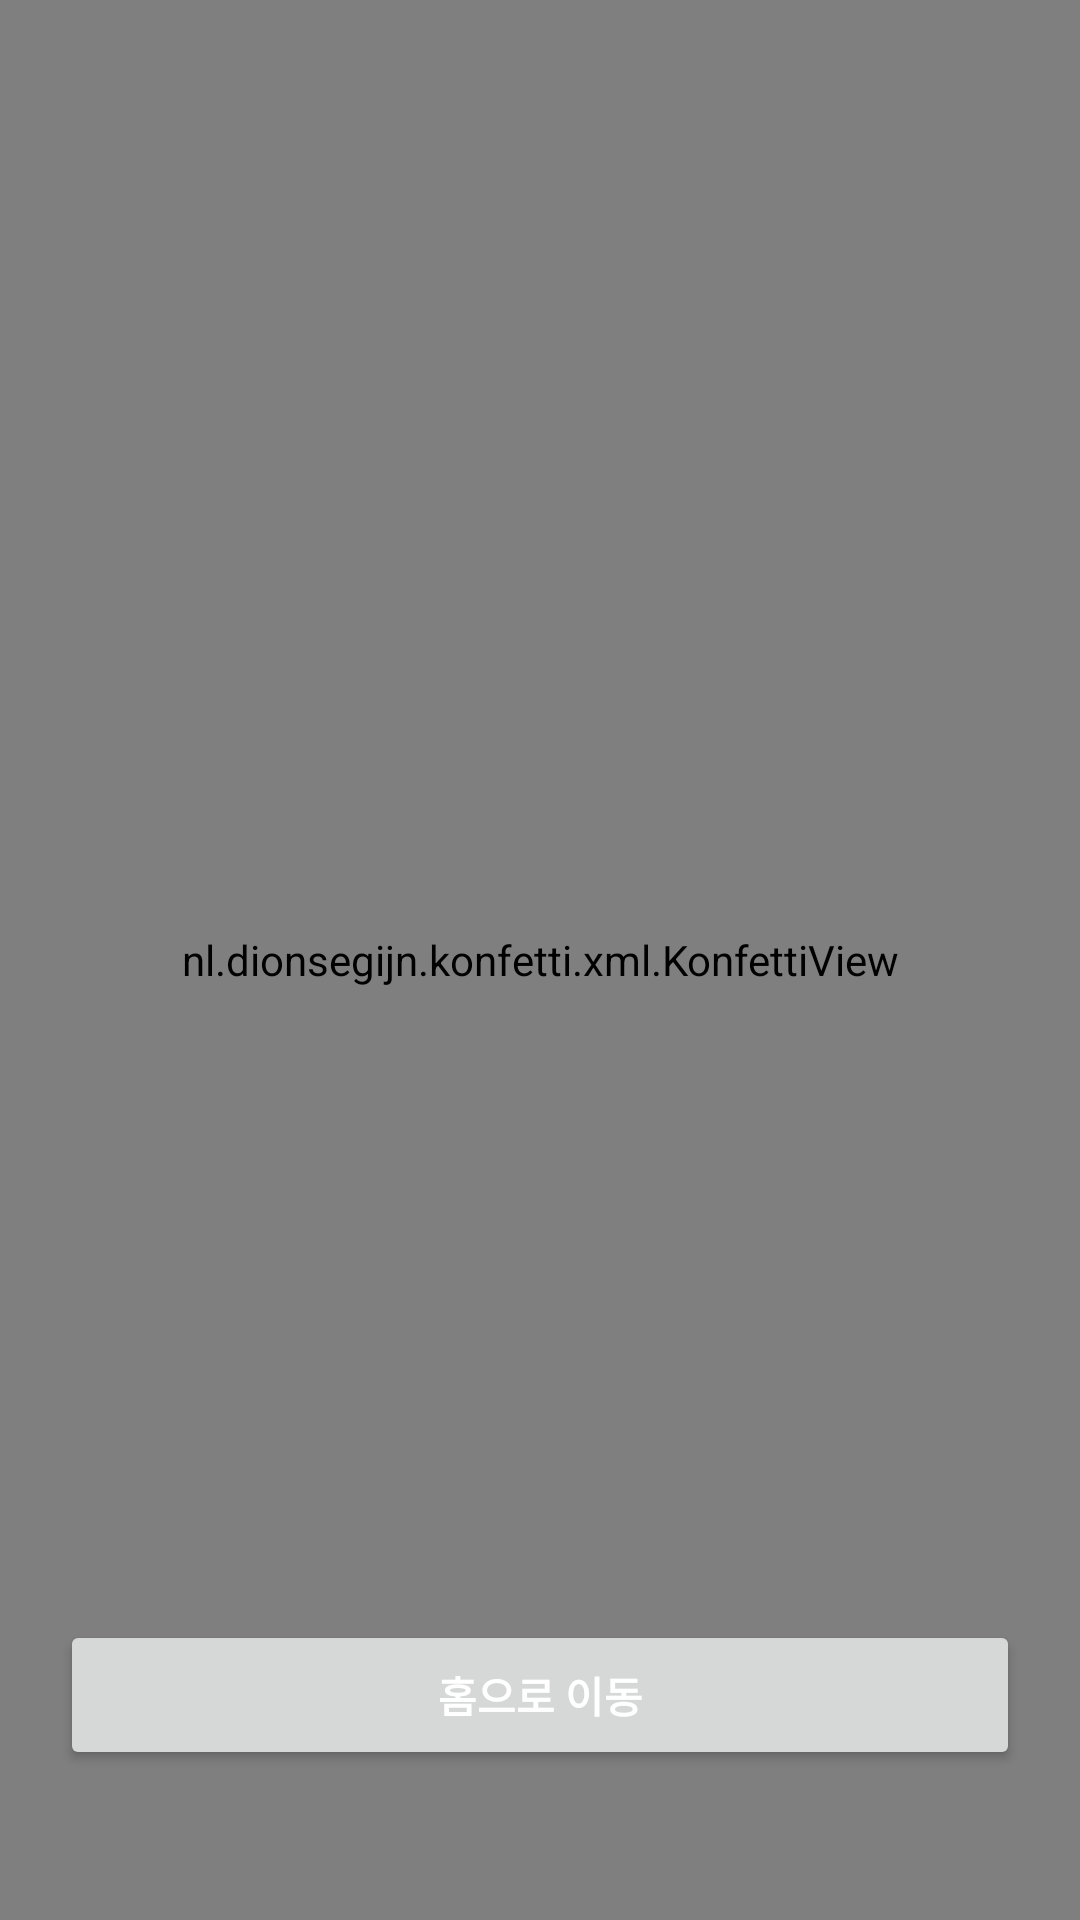

Produce the Android XML layout that renders to this screen, including the resource entries it uses.
<!-- AndroidManifest.xml: application theme Theme.Dalda -->
<!-- res/layout/fragment_confetti.xml -->
<?xml version="1.0" encoding="utf-8"?>
<androidx.constraintlayout.widget.ConstraintLayout xmlns:android="http://schemas.android.com/apk/res/android"
    xmlns:tools="http://schemas.android.com/tools"
    android:layout_width="match_parent"
    android:layout_height="match_parent"
    xmlns:app="http://schemas.android.com/apk/res-auto"
    tools:context=".ui.confetti.ConfettiFragment">

    <com.google.android.material.imageview.ShapeableImageView
        android:id="@+id/fragmentConfettiImageView"
        android:layout_width="175dp"
        android:layout_height="175dp"
        android:layout_marginTop="100dp"
        android:padding="5dp"
        app:shapeAppearanceOverlay="@style/Circular"
        app:strokeColor="@color/primary"
        app:strokeWidth="1dp"
        app:layout_constraintTop_toTopOf="parent"
        app:layout_constraintStart_toStartOf="parent"
        app:layout_constraintEnd_toEndOf="parent"
        tools:background="@color/kakao_color" />

    <TextView
        android:id="@+id/fragmentConfettiWelcomeText"
        android:layout_width="wrap_content"
        android:layout_height="wrap_content"
        android:layout_marginTop="30dp"
        android:gravity="center"
        android:text="@string/confetti_welcome_text"
        android:textSize="20sp"
        android:textColor="@color/black"
        android:textStyle="bold"
        app:layout_constraintTop_toBottomOf="@+id/fragmentConfettiImageView"
        app:layout_constraintStart_toStartOf="parent"
        app:layout_constraintEnd_toEndOf="parent" />

    <TextView
        android:id="@+id/fragmentConfettiWelcomeSubText"
        android:layout_width="wrap_content"
        android:layout_height="wrap_content"
        android:layout_marginTop="30dp"
        android:text="@string/confetti_welcome_sub_text"
        android:textSize="16sp"
        android:textColor="@color/black"
        app:layout_constraintTop_toBottomOf="@+id/fragmentConfettiWelcomeText"
        app:layout_constraintStart_toStartOf="parent"
        app:layout_constraintEnd_toEndOf="parent" />

    <nl.dionsegijn.konfetti.xml.KonfettiView
        android:id="@+id/fragmentConfettiKonfettiView"
        android:layout_width="0dp"
        android:layout_height="0dp"
        app:layout_constraintTop_toTopOf="parent"
        app:layout_constraintBottom_toBottomOf="parent"
        app:layout_constraintStart_toStartOf="parent"
        app:layout_constraintEnd_toEndOf="parent" />

    <Button
        android:id="@+id/fragmentConfettiConfirm"
        android:layout_width="0dp"
        android:layout_height="50dp"
        android:layout_marginBottom="50dp"
        android:layout_marginStart="20dp"
        android:layout_marginEnd="20dp"
        android:text="@string/confetti_button_text"
        android:textStyle="bold"
        android:textColor="@color/white"
        app:layout_constraintBottom_toBottomOf="parent"
        app:layout_constraintStart_toStartOf="parent"
        app:layout_constraintEnd_toEndOf="parent" />

</androidx.constraintlayout.widget.ConstraintLayout>
<!-- resources referenced by this layout -->
<resources>
  <color name="black">#FF000000</color>
  <color name="kakao_color">#FEE500</color>
  <color name="primary">#FF9200</color>
  <color name="white">#FFFFFFFF</color>
  <string name="confetti_button_text">홈으로 이동</string>
  <string name="confetti_welcome_sub_text">오늘의 달달한 한잔을 기록해보세요.</string>
  <string name="confetti_welcome_text">%s님\n반가워요!</string>
  <style name="Circular">
          <item name="cornerSize">50%</item>
      </style>
  <style name="Theme.Dalda" parent="Base.Theme.Dalda" />
  <style name="Base.Theme.Dalda" parent="Theme.MaterialComponents.Light.NoActionBar">
          
          
  
          <item name="materialButtonStyle">@style/Widget.App.Button</item>
      </style>
  <style name="Widget.App.Button" parent="Widget.MaterialComponents.Button">
          <item name="materialThemeOverlay">@style/ThemeOverlay.App.Button</item>
          <item name="shapeAppearance">@style/ShapeAppearance.MaterialComponents.SmallComponent</item>
          <item name="android:maxWidth">0dp</item>
          <item name="android:textAppearance">@style/TextAppearance.App.Button</item>
      </style>
  <style name="ThemeOverlay.App.Button" parent="">
          <item name="colorPrimary">@color/primary</item>
          <item name="colorOnPrimary">@color/primary</item>
          <item name="android:textColor">@color/white</item>
      </style>
  <style name="TextAppearance.App.Button" parent="TextAppearance.AppCompat.Button">
          <item name="android:textColor">@color/white</item>
      </style>
</resources>
